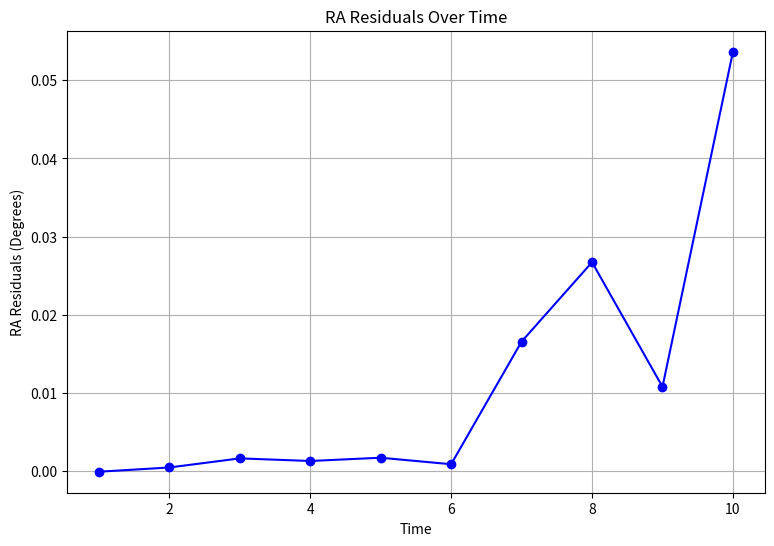
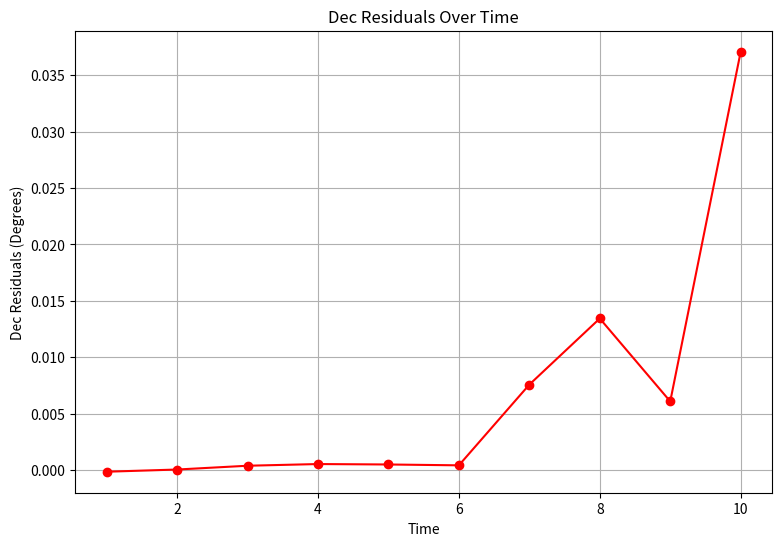

Python code for these plots, in order:
import matplotlib.pyplot as plt
import numpy as np

# [redacted]

def parse_ra_dec_individual(ra_str, dec_str):
    """Convert RA and Dec from 'hh mm ss.ss' and 'dd mm ss.ss' to decimal degrees."""
    ra_h, ra_m, ra_s = map(float, ra_str.split())
    dec_d, dec_m, dec_s = map(float, dec_str.split())

    ra_decimal = (ra_h + ra_m / 60 + ra_s / 3600) * 15
    dec_decimal = dec_d + dec_m / 60 + dec_s / 3600

    if dec_str.startswith('-'):
        dec_decimal = -dec_decimal

    return ra_decimal, dec_decimal

def parse_ra_dec(ra_dec_str):
    """Convert combined RA and Dec string to decimal degrees."""
    parts = ra_dec_str.split()
    ra_str = ' '.join(parts[:3])
    dec_str = ' '.join(parts[3:6])
    return parse_ra_dec_individual(ra_str, dec_str)

# Your observed data
observed_data_str = [
    "04 01 38.87 41 58 11.5", "04 00 59.79 41 57 26.8", "04 00 30.99 41 55 28.3",
    "03 59 33.62 41 51 00.8", "03 58 46.09 41 46 59.4", "03 55 40.98 41 29 29.1",
    "03 48 28.34 40 40 23.5", "03 46 46.57 40 27 22.5", "03 40 22.73 39 33 10.3",
    "03 33 36.02 38 25 55.7"
]

# Your reference data
reference_data_str = [
    "04 01 38.90 41 58 12.04", "04 00 59.690 41 57 26.64", "04 00 30.61 41 55 26.93",
    "03 59 33.32 41 50 58.89", "03 58 45.69 41 46 57.63", "03 55 40.78 41 29 27.60",
    "03 48 24.37 40 39 56.23", "03 46 40.16 40 26 34.12", "03 40 20.15 39 32 48.40",
    "03 33 23.14 38 23 42.16"
]

# Convert data to the required format
observed_data = [(str(i+1), data) for i, data in enumerate(observed_data_str)]
reference_data = [(str(i+1), data) for i, data in enumerate(reference_data_str)]

# Convert RA and Dec to decimal degrees
observed_data_decimal = [(time, *parse_ra_dec(ra_dec)) for time, ra_dec in observed_data]
reference_data_decimal = [(time, *parse_ra_dec(ra_dec)) for time, ra_dec in reference_data]

# Extracting time, RA, and Dec from the data
times_observed, ra_observed, dec_observed = zip(*observed_data_decimal)
times_reference, ra_reference, dec_reference = zip(*reference_data_decimal)

# Convert to numpy arrays for easier manipulation
times_observed = np.array(times_observed, dtype=float)
ra_observed = np.array(ra_observed)
dec_observed = np.array(dec_observed)

ra_reference = np.array(ra_reference)
dec_reference = np.array(dec_reference)

# Calculate residuals
ra_residuals = ra_observed - ra_reference
dec_residuals = dec_observed - dec_reference

# Plotting RA residuals against time
plt.figure(figsize=(9, 6))
plt.plot(times_observed, ra_residuals, marker='o', linestyle='-', color='blue')
plt.xlabel('Time')
plt.ylabel('RA Residuals (Degrees)')
plt.title('RA Residuals Over Time')
plt.grid(True)

# Plotting Dec residuals against time
plt.figure(figsize=(9,6))
plt.plot(times_observed, dec_residuals, marker='o', linestyle='-', color='red')
plt.xlabel('Time')
plt.ylabel('Dec Residuals (Degrees)')
plt.title('Dec Residuals Over Time')
plt.grid(True)

#plt.tight_layout()
plt.show()
